Dataset: RBC_database (GitHub, MontpellierRessourcesImagerie/mri-workshop-machine-learning). Classes: bad red blood cell, good red blood cell.

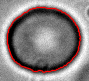
Label: bad red blood cell

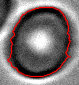
Label: bad red blood cell

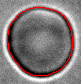
Label: good red blood cell

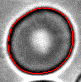
Label: bad red blood cell

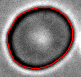
Label: good red blood cell

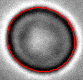
Label: good red blood cell
